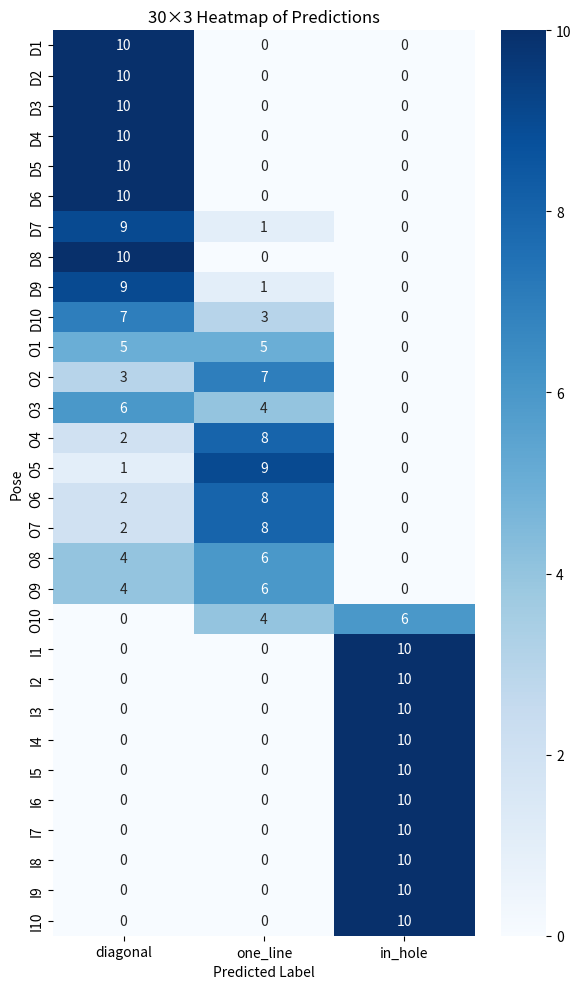

Reproduce this figure in Python.
import numpy as np
import seaborn as sns
import matplotlib.pyplot as plt


one_line_9 = np.array([0, 0, 0, 1, 1, 1, 1, 1, 0, 1])
diagonal_2 = np.array([0, 0, 0, 0, 0, 0, 0, 0, 0, 0])
in_hole_8 = np.array([2, 2, 2, 2, 2, 2, 2, 2, 2, 2])
diagonal_6 = np.array([0, 0, 0, 0, 0, 0, 0, 0, 0, 0])
one_line_1 = np.array([0, 1, 0, 0, 0, 0, 1, 1, 1, 1])
in_hole_3 = np.array([2, 2, 2, 2, 2, 2, 2, 2, 2, 2])
in_hole_10 = np.array([2, 2, 2, 2, 2, 2, 2, 2, 2, 2])
one_line_5 = np.array([1, 1, 1, 1, 1, 1, 1, 0, 1, 1])
diagonal_4 = np.array([0, 0, 0, 0, 0, 0, 0, 0, 0, 0])
in_hole_9 = np.array([2, 2, 2, 2, 2, 2, 2, 2, 2, 2])
diagonal_5 = np.array([0, 0, 0, 0, 0, 0, 0, 0, 0, 0])
in_hole_4 = np.array([2, 2, 2, 2, 2, 2, 2, 2, 2, 2])
one_line_8 = np.array([1, 1, 1, 1, 1, 0, 0, 0, 0, 1])
one_line_2 = np.array([1, 0, 1, 1, 0, 1, 1, 0, 1, 1])
in_hole_2 = np.array([2, 2, 2, 2, 2, 2, 2, 2, 2, 2])
one_line_10 = np.array([2, 2, 1, 2, 1, 1, 2, 1, 2, 2])
diagonal_10 = np.array([1, 0, 0, 0, 0, 1, 0, 0, 0, 1])
diagonal_3 = np.array([0, 0, 0, 0, 0, 0, 0, 0, 0, 0])
diagonal_7 = np.array([0, 0, 1, 0, 0, 0, 0, 0, 0, 0])
in_hole_7 = np.array([2, 2, 2, 2, 2, 2, 2, 2, 2, 2])
diagonal_1 = np.array([0, 0, 0, 0, 0, 0, 0, 0, 0, 0])
one_line_3 = np.array([0, 0, 1, 1, 0, 0, 0, 0, 1, 1])
one_line_6 = np.array([0, 1, 1, 1, 1, 1, 1, 1, 0, 1])
in_hole_1 = np.array([2, 2, 2, 2, 2, 2, 2, 2, 2, 2])
one_line_7 = np.array([1, 0, 1, 1, 1, 1, 1, 1, 1, 0])
in_hole_5 = np.array([2, 2, 2, 2, 2, 2, 2, 2, 2, 2])
in_hole_6 = np.array([2, 2, 2, 2, 2, 2, 2, 2, 2, 2])
one_line_4 = np.array([1, 1, 1, 1, 0, 1, 1, 0, 1, 1])
diagonal_9 = np.array([0, 0, 0, 0, 0, 0, 0, 0, 1, 0])
diagonal_8 = np.array([0, 0, 0, 0, 0, 0, 0, 0, 0, 0])


diagonal_data = [
    diagonal_1, diagonal_2, diagonal_3, diagonal_4, diagonal_5,
    diagonal_6, diagonal_7, diagonal_8, diagonal_9, diagonal_10
]

one_line_data = [
    one_line_1, one_line_2, one_line_3, one_line_4, one_line_5,
    one_line_6, one_line_7, one_line_8, one_line_9, one_line_10
]

in_hole_data = [
    in_hole_1, in_hole_2, in_hole_3, in_hole_4, in_hole_5,
    in_hole_6, in_hole_7, in_hole_8, in_hole_9, in_hole_10
]

# --------------------------------------------------
# 2) Build the final 30×3 matrix
# --------------------------------------------------
# Concatenate all poses in the order: diagonal, one_line, in_hole
all_poses = diagonal_data + one_line_data + in_hole_data  # list of 30 arrays

# Create an empty (30,3) integer matrix
final_matrix = np.zeros((30, 3), dtype=int)

# Loop through each of the 30 poses
for i, predictions in enumerate(all_poses):
    # Count how many times each predicted label appears
    diagonal_count  = np.count_nonzero(predictions == 0)
    one_line_count  = np.count_nonzero(predictions == 1)
    in_hole_count   = np.count_nonzero(predictions == 2)
    
    # Fill row i with [diagonal, in_hole, one_line]
    final_matrix[i] = [diagonal_count, one_line_count, in_hole_count]

# --------------------------------------------------
# 3) Visualize the 30×3 matrix as a heatmap
# --------------------------------------------------

# Row labels for your 30 poses
pose_labels = (
    [f"D{i}" for i in range(1, 11)]  +  # diagonal_1..10
    [f"O{i}" for i in range(1, 11)]  +  # one_line_1..10
    [f"I{i}" for i in range(1, 11)]     # in_hole_1..10
)

# Column labels (in the order we used in final_matrix)
col_labels = ["diagonal", "one_line", "in_hole"]

plt.figure(figsize=(6, 10))  # make it tall to fit 30 rows
sns.heatmap(
    final_matrix,
    annot=True,          # show numeric counts in each cell
    fmt="d",             # integer formatting
    cmap="Blues",        # color palette
    xticklabels=col_labels,
    yticklabels=pose_labels
)

plt.title("30×3 Heatmap of Predictions")
plt.xlabel("Predicted Label")
plt.ylabel("Pose")
plt.tight_layout()  # helps with spacing
plt.show()
